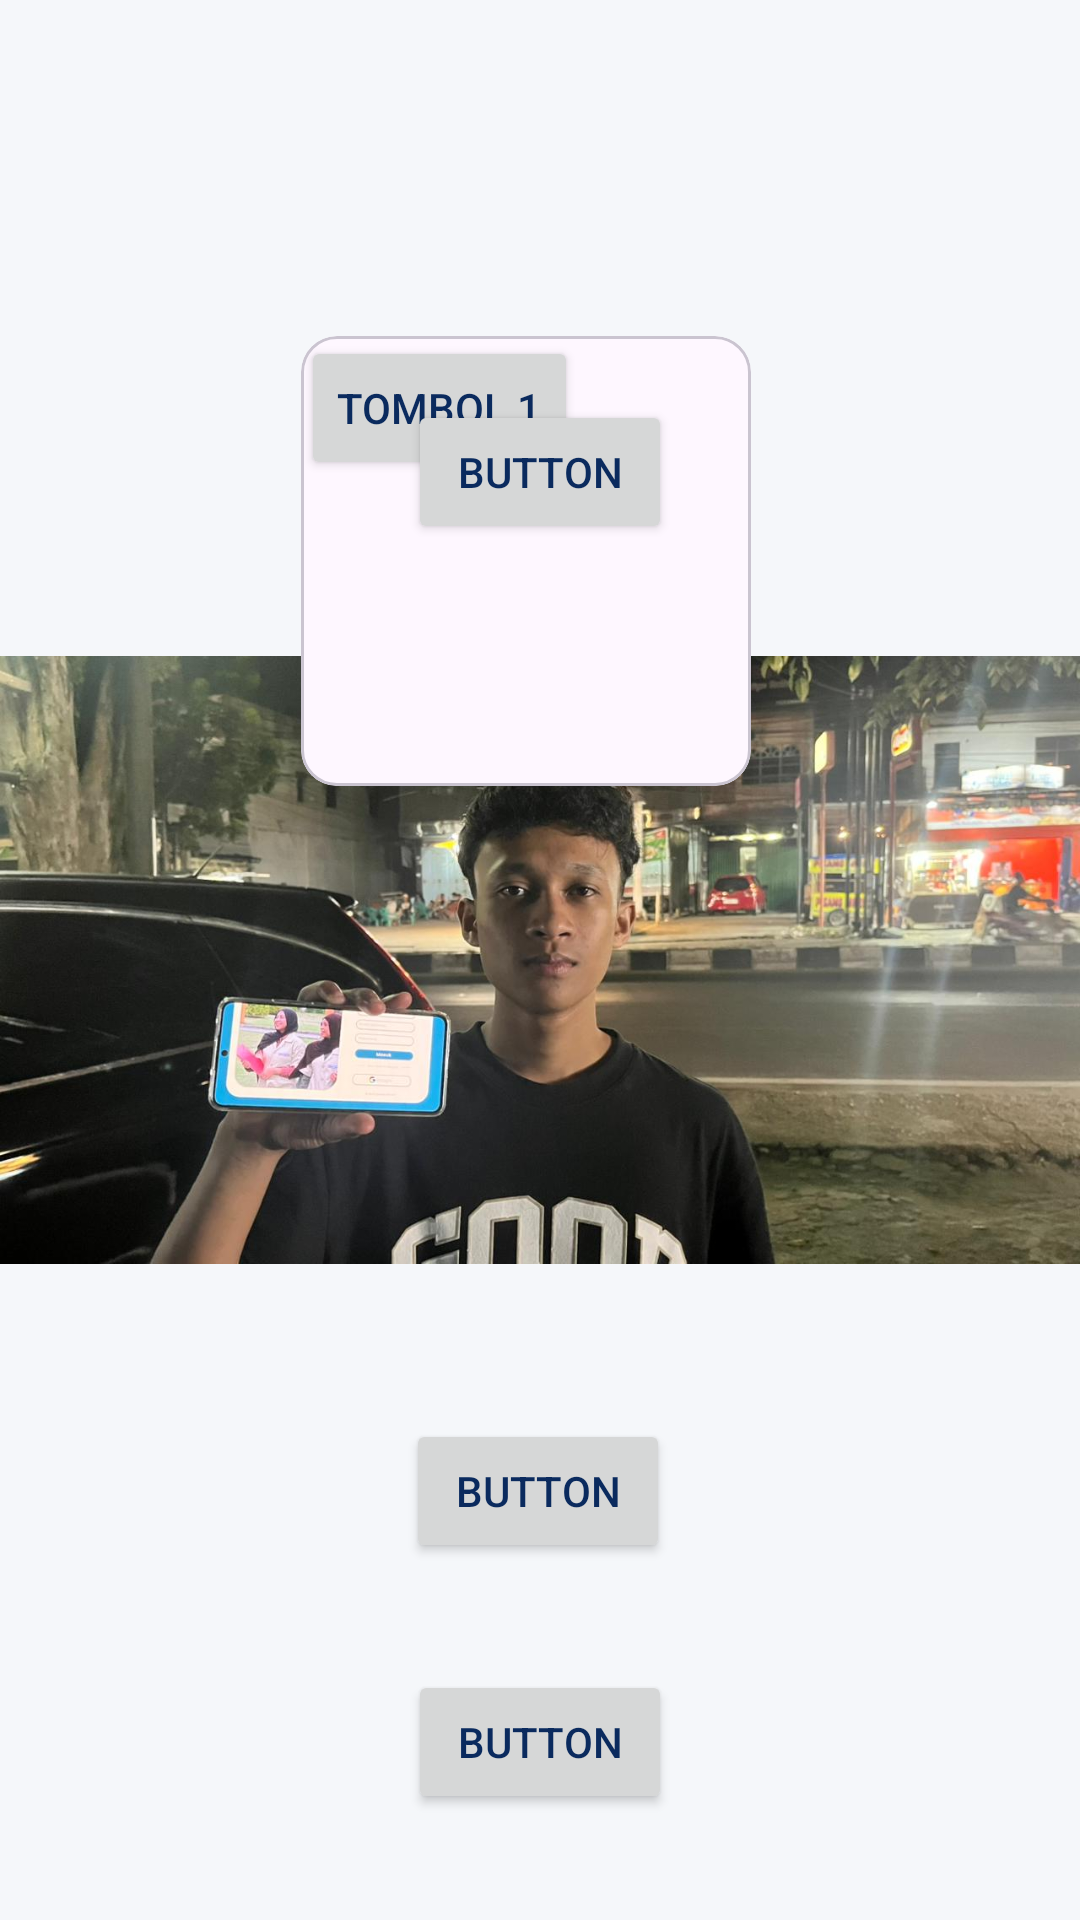

Here is an Android app screen rendered from its layout file. Give the layout XML and the strings, colors and styles it references.
<!-- AndroidManifest.xml: application theme Theme.AntoKeberApps -->
<!-- res/layout/activity_fourth.xml -->
<?xml version="1.0" encoding="utf-8"?>
<androidx.constraintlayout.widget.ConstraintLayout xmlns:android="http://schemas.android.com/apk/res/android"
    xmlns:app="http://schemas.android.com/apk/res-auto"
    xmlns:tools="http://schemas.android.com/tools"
    android:id="@+id/main"
    android:layout_width="match_parent"
    android:layout_height="match_parent">

    <ImageView
        android:id="@+id/imageView"
        android:layout_width="wrap_content"
        android:layout_height="wrap_content"
        app:srcCompat="@drawable/fll"
        tools:layout_editor_absoluteX="0dp"
        tools:layout_editor_absoluteY="16dp" />

    <Button
        android:id="@+id/btnBack"
        android:layout_width="wrap_content"
        android:layout_height="wrap_content"
        android:text="Button"
        app:layout_constraintBottom_toBottomOf="parent"
        app:layout_constraintEnd_toEndOf="parent"
        app:layout_constraintHorizontal_bias="0.498"
        app:layout_constraintStart_toStartOf="parent"
        app:layout_constraintTop_toTopOf="parent"
        app:layout_constraintVertical_bias="0.799" />

    <Button
        android:id="@+id/btnShowSnackbar"
        android:layout_width="wrap_content"
        android:layout_height="wrap_content"
        android:text="Button"
        app:layout_constraintBottom_toBottomOf="parent"
        app:layout_constraintEnd_toEndOf="parent"
        app:layout_constraintStart_toStartOf="parent"
        app:layout_constraintTop_toTopOf="parent"
        app:layout_constraintVertical_bias="0.225" />

    <Button
        android:id="@+id/btnShowAlertDialog"
        android:layout_width="wrap_content"
        android:layout_height="wrap_content"
        android:text="Button"
        app:layout_constraintBottom_toBottomOf="parent"
        app:layout_constraintEnd_toEndOf="parent"
        app:layout_constraintStart_toStartOf="parent"
        app:layout_constraintTop_toBottomOf="@+id/btnBack" />

    <com.google.android.material.card.MaterialCardView
        android:layout_width="150dp"
        android:layout_height="150dp"
        android:layout_marginTop="112dp"
        app:layout_constraintEnd_toEndOf="parent"
        app:layout_constraintHorizontal_bias="0.478"
        app:layout_constraintStart_toStartOf="parent"
        app:layout_constraintTop_toTopOf="parent">

        <Button
            android:id="@+id/btn1"
            android:layout_width="wrap_content"
            android:layout_height="wrap_content"
            android:text="Tombol 1" />

    </com.google.android.material.card.MaterialCardView>
</androidx.constraintlayout.widget.ConstraintLayout>
<!-- resources referenced by this layout -->
<resources>
  <!-- drawable fll: jpg bitmap (drawable, 101858 bytes) -->
  <style name="Theme.AntoKeberApps" parent="Base.Theme.AntoKeberApps" />
  <style name="Base.Theme.AntoKeberApps" parent="Theme.Material3.DayNight.NoActionBar">
          <item name="colorPrimary">@color/bank_primary</item>
          <item name="colorSecondary">@color/bank_accent</item>
  
          <item name="android:colorBackground">@color/bank_soft</item>
  
          <item name="android:textColorPrimary">@color/bank_primary</item>
  
          <item name="android:statusBarColor">@color/bank_primary</item>
      </style>
  <color name="bank_primary">#0A2A5E</color>
  <color name="bank_accent">#246BFD</color>
  <color name="bank_soft">#F5F7FA</color>
</resources>
